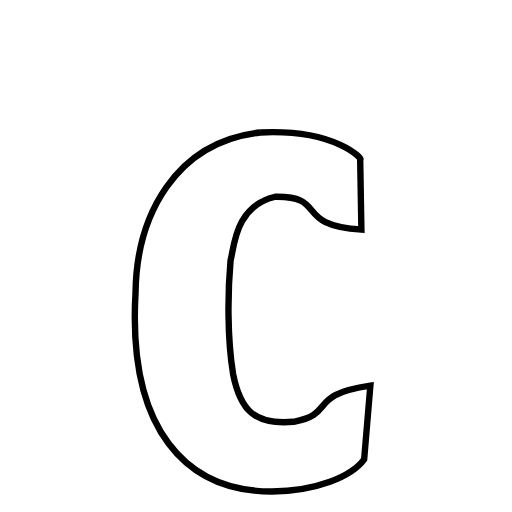
t = 0.00 s
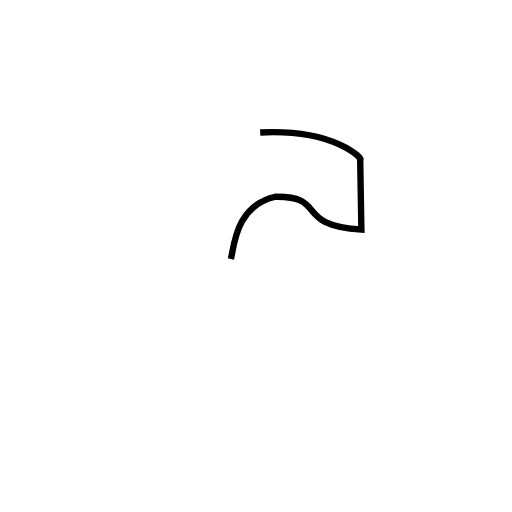
t = 1.67 s
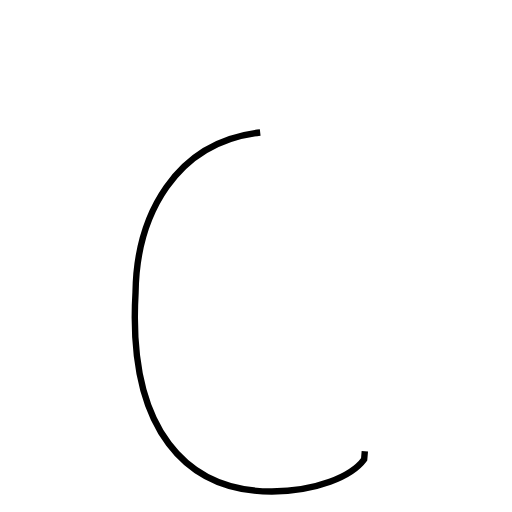
t = 3.33 s
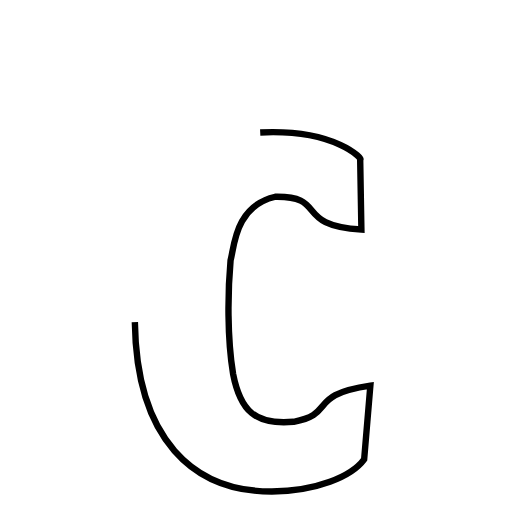
t = 5.00 s
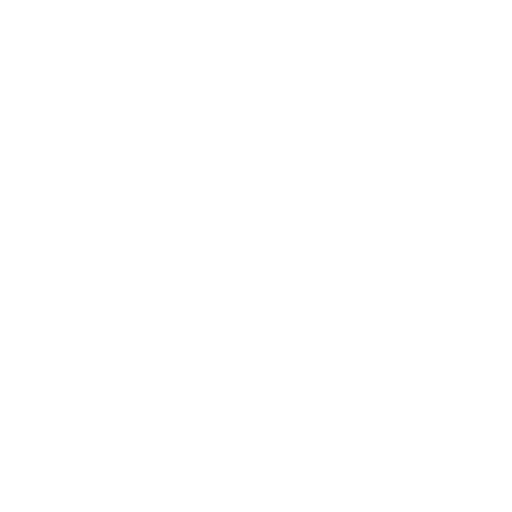
t = 6.67 s
t = 8.33 s: frame unchanged from t = 0.00 s, image omitted

The animated SVG that drew these frames (rendered in a browser with its animation timeline set to each time). Animation: 1 CSS @keyframes rule; frames cover the first 8.33 s, repeats indefinitely.

<svg xmlns="http://www.w3.org/2000/svg" xmlns:xlink="http://www.w3.org/1999/xlink" width="50px" height="50px" viewBox="0 0 24 24">
<style type="text/css">
        .path {
        stroke-dasharray: 100;
        animation: dash 20s linear infinite;
    }

    @keyframes dash {
        to {
            stroke-dashoffset: 1000;
        }
    }
</style>
<path class="path" d="M 12.196881294250488 6.208840370178223 C 15.787473678588867 6.033920288085938 17.052173137664795 7.509482145309448 16.883464336395264 7.474055528640747 L 16.940217018127441 10.759466886520386 C 13.736414909362793 10.570634365081787 15.380181312561035 9.182636260986328 12.903638362884521 9.222405195236206 C 11.001658201217651 9.662954092025757 10.979980945587158 11.594674587249756 10.807826042175293 12.205232620239258 C 10.674515962600708 13.683454513549805 10.645701169967651 15.824795722961426 10.925082206726074 17.521905899047852 C 11.259830474853516 19.238744258880615 11.948320627212524 19.937796592712402 13.766823291778564 19.771455287933350 C 15.786266326904297 19.381595134735107 14.362778663635254 18.522235393524170 17.360062122344971 18.079331874847412 L 17.069149017333984 21.534689426422119 C 16.474528312683105 22.345554828643799 14.824215888977051 23.020274162292480 12.745977401733398 23.040209770202637 C 8.757071256637573 23.046409606933594 5.975719571113586 20.175647735595703 6.353610277175903 13.712192058563232 C 6.398473978042603 10.113104581832886 8.216166257858276 6.654711484909058 12.196881294250488 6.208840370178223 " fill="none" stroke="black" stroke-width="0.3">
</path>
</svg>